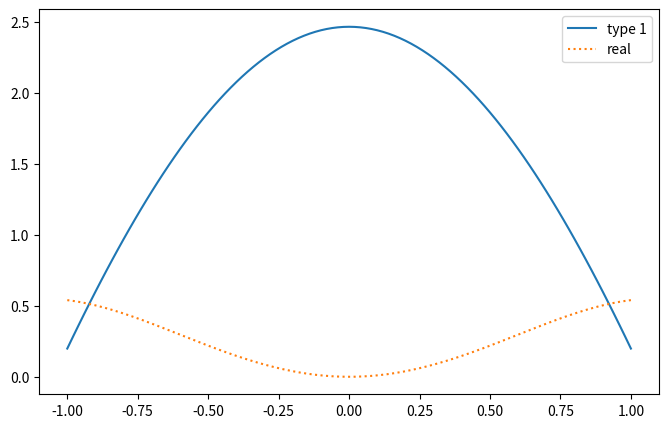

Write the Python code that produced this figure.
from typing import List, Callable, Dict
from matplotlib import pyplot as plt
import numpy as np
import math

# 好像还有点问题 还没做好


class FuLiYeJiShu:

    def __init__(self, y0: List[float], n=0):
        """
        离散傅里叶级数展开，当x0给定为2*pi*j/N, j=0, 1, ..., N-1时，计算其傅立叶级数展开：
        Sn(x) = a0/2 + sigma{k=1}{n}(a_k * cos kx + b_k * sin kx), where n is not so big (less than N/2)
        :param n: int, 最大展开级数
        :param y0: List[float], the observed data
        """
        if n == 0:
            n = len(y0) // 2 - 1
        m = len(y0)
        self.n = n
        self.m = m
        self.a = [None for _ in range(n+1)]  # type: List[float]
        self.b = [None for _ in range(n+1)]  # type: List[float]

        self.a[0] = 2 / m * sum([y0[j] * math.cos(2*math.pi*j*0/m) for j in range(m)])

        for k in range(1, n+1):
            self.a[k] = 2 / m * sum([y0[j] * math.cos(2*math.pi*j*k/m) for j in range(m)])
            self.b[k] = 2 / m * sum([y0[j] * math.sin(2*math.pi*j*k/m) for j in range(m)])


    def get_value(self, x: float) -> float:
        """
        计算傅里叶级数函数的对应函数值
        :param x: float 计算插值结果
        :return: float 对应函数值
        """
        return self.a[0] / 2 + sum([self.a[k] * math.cos(k*x) + self.b[k] * math.sin(k*x) for k in range(1, self.n+1)])

    def get_values(self, xs: List[float]) -> List[float]:
        """
        计算一串点的函数的对应函数值
        :param xs: list, 要计算的点的列表
        :return: list, 结果
        """
        results = [self.get_value(x) for x in xs]
        return results


if __name__ == "__main__":
    def real_f(x):
        return x*x*math.cos(x)
        # return x + x*x + x*x*x + 2
    x_sample = list(np.linspace(0, 2*math.pi, 5))
    y_sample = [real_f(xi) for xi in x_sample]

    test1 = FuLiYeJiShu(y_sample[:-1])

    t_v = list(np.linspace(-1, 1, 101))
    r_v1 = [round(test1.get_value(i), 6) for i in t_v]
    t2_v = list(np.linspace(-1, 1, 1001))

    print('type 1', r_v1)
    print('real  ', [round(1/(1+25*i*i), 6) for i in t_v])
    # print('系数', test1.eval_equation_factor())
    # print('max_error', test1.estimate_maximum_error(real_f))
    fig, ax = plt.subplots(1, 1, figsize=(8, 5))
    ax.plot(t_v, r_v1, '-', t2_v, [real_f(i) for i in t2_v], ':')
    ax.legend(['type 1', 'real'], loc='best')

    plt.show()
